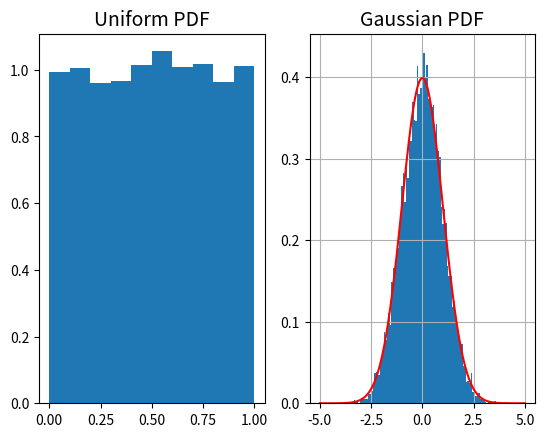

Write the Python code that produced this figure.
#Question 5: Box-Muller method.
import numpy as np
import matplotlib.pyplot as plt

x1=np.random.rand(10000)
x2=np.random.rand(10000)
y1=np.sqrt(-2*np.log(x1)) * np.cos(2*np.pi*x2)
y2=np.sqrt(-2*np.log(x1)) * np.sin(2*np.pi*x2)

plt.subplot(1,2,1)
plt.hist(x1,density='True')
plt.title('Uniform PDF',fontsize=14)

plt.subplot(1,2,2)
plt.hist(y1,bins=100,density='True')

X=np.linspace(-5,5,100)
Y=np.sqrt(1/2/np.pi)*np.exp(-X**2/2)		
plt.plot(X,Y,'r')                   		#Analytical result.
plt.title('Gaussian PDF',fontsize=14)

plt.grid(True)
plt.show()
